Run: headless pygame with SDL's dummy video driver; simulated clock (each Clock.tick advances the game by its frame time, no real sleeping); random seed 0; keys injected as events and as key.get_pressed() state; no mouse input.
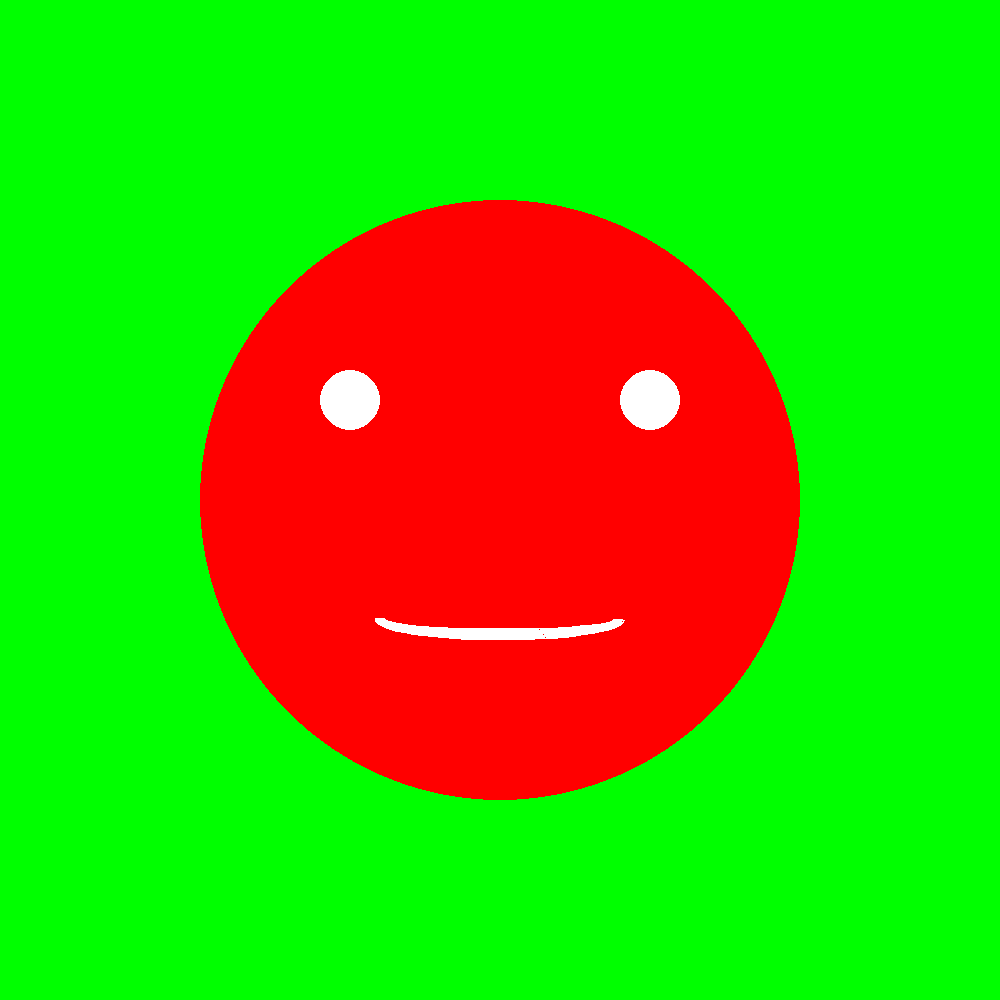
Frame 1 of 4 · flips 1–60 · no input
Frame 2 of 4 · flips 61–180 · tapped SPACE, RETURN · held RIGHT (→), D · screen unchanged from frame 1, image omitted
Frame 3 of 4 · flips 181–300 · held DOWN (↓), S · screen unchanged from frame 2, image omitted
Frame 4 of 4 · flips 301–420 · held LEFT (←), A, UP (↑), W · screen unchanged from frame 3, image omitted

The pygame program that drew these frames:

import pygame as pg
import random


SIZE = (1000, 1000)
screen = pg.display.set_mode(SIZE)

FPS = 10

clock = pg.time.Clock()

def draw_signals():
    rot = pg.Rect(0, SIZE[1] / 2 + 100, 250, 40)
    rot.centerx = SIZE[0] / 2
    screen.fill("green")
    pg.draw.circle(screen, pg.Color("red"), (SIZE[0] / 2, SIZE[1] / 2), 300)
    pg.draw.circle(screen, pg.Color("white"), (SIZE[0] / 2 - 150, SIZE[1] / 2 - 100), 30)
    pg.draw.circle(screen, pg.Color("white"), (SIZE[0] / 2 + 150, SIZE[1] / 2 - 100), 30)
    pg.draw.arc(screen, pg.Color("white"), rot, 3.14, 6.28, 10)




while True:

    draw_signals()
    pg.display.flip()
    clock.tick(FPS)
